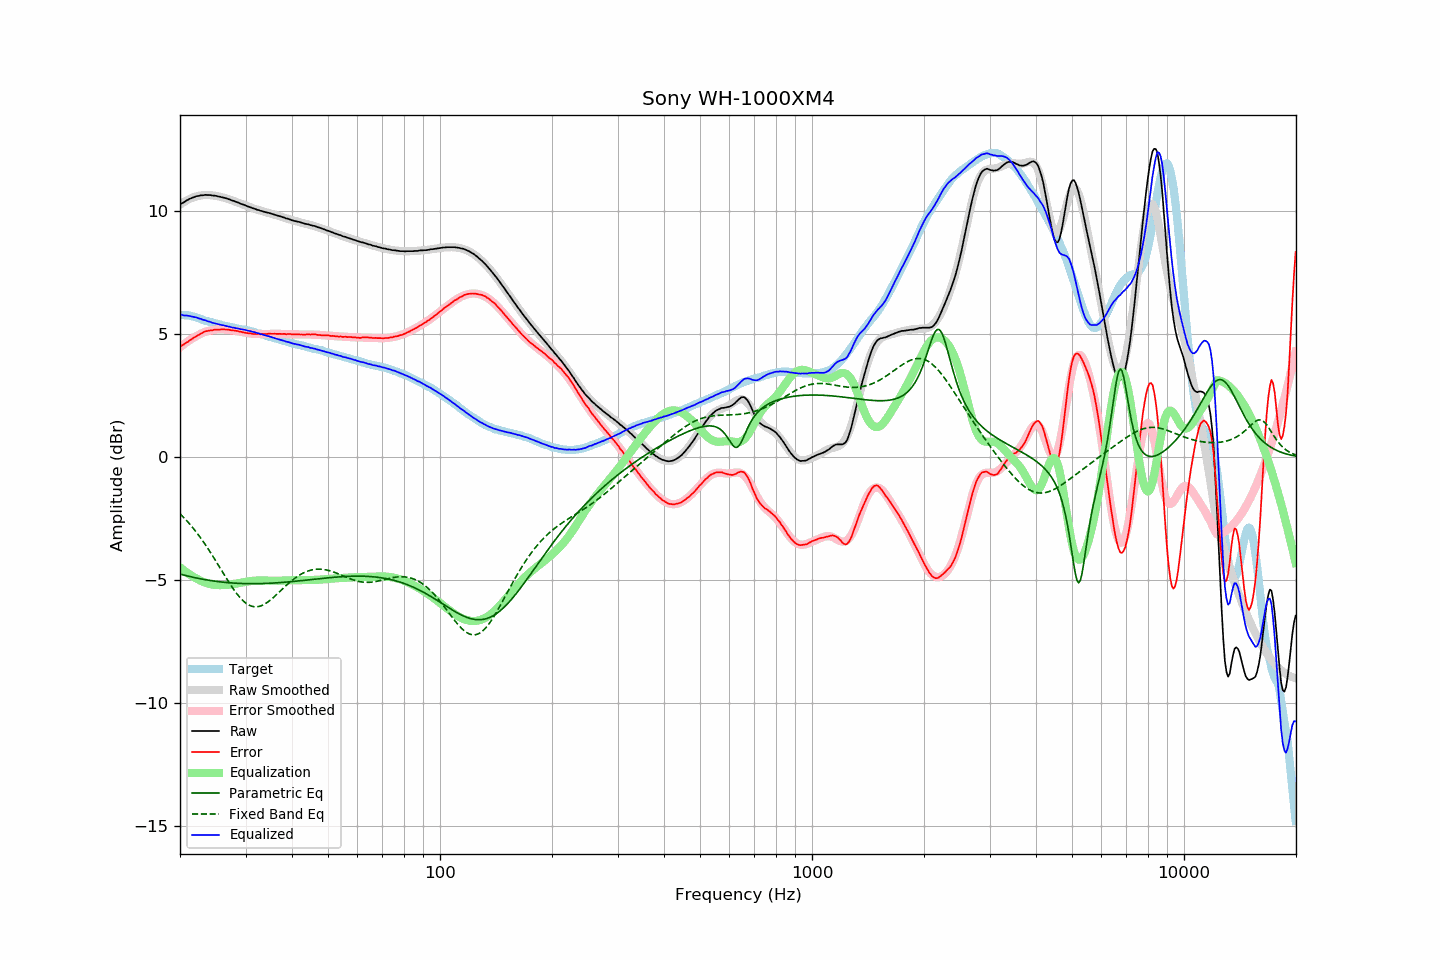

Data behind this chart, as committed beside it:
frequency, raw, error, smoothed, error_smoothed, equalization, parametric_eq, fixed_band_eq, equalized_raw, equalized_smoothed, target
20.00, 10.27, 4.49, 10.26, 4.47, -4.47, -4.75, -2.29, 5.80, 5.80, 5.77
20.20, 10.32, 4.54, 10.31, 4.52, -4.52, -4.76, -2.36, 5.79, 5.79, 5.77
20.40, 10.35, 4.57, 10.35, 4.57, -4.57, -4.78, -2.43, 5.77, 5.78, 5.77
20.61, 10.38, 4.61, 10.39, 4.62, -4.62, -4.80, -2.49, 5.76, 5.77, 5.77
20.81, 10.44, 4.66, 10.43, 4.67, -4.67, -4.81, -2.56, 5.76, 5.76, 5.77
21.02, 10.47, 4.69, 10.47, 4.72, -4.72, -4.83, -2.64, 5.75, 5.75, 5.77
21.23, 10.51, 4.75, 10.50, 4.76, -4.76, -4.85, -2.71, 5.74, 5.74, 5.75
21.44, 10.53, 4.78, 10.53, 4.80, -4.80, -4.86, -2.79, 5.72, 5.72, 5.74
21.66, 10.55, 4.83, 10.55, 4.84, -4.84, -4.87, -2.87, 5.71, 5.71, 5.72
21.87, 10.58, 4.87, 10.58, 4.88, -4.88, -4.89, -2.95, 5.69, 5.69, 5.70
22.09, 10.61, 4.91, 10.60, 4.92, -4.92, -4.90, -3.03, 5.69, 5.68, 5.69
22.31, 10.62, 4.95, 10.61, 4.95, -4.95, -4.92, -3.12, 5.66, 5.66, 5.66
22.54, 10.63, 4.98, 10.63, 4.99, -4.99, -4.93, -3.20, 5.64, 5.64, 5.64
22.76, 10.65, 5.03, 10.64, 5.02, -5.02, -4.94, -3.29, 5.62, 5.62, 5.62
22.99, 10.65, 5.06, 10.65, 5.05, -5.05, -4.95, -3.39, 5.59, 5.60, 5.59
23.22, 10.66, 5.10, 10.65, 5.08, -5.08, -4.97, -3.48, 5.58, 5.57, 5.56
23.45, 10.67, 5.13, 10.66, 5.10, -5.10, -4.98, -3.57, 5.56, 5.55, 5.54
23.69, 10.66, 5.13, 10.66, 5.12, -5.12, -4.99, -3.67, 5.53, 5.53, 5.53
23.92, 10.66, 5.15, 10.65, 5.14, -5.14, -5.00, -3.77, 5.51, 5.51, 5.51
24.16, 10.66, 5.16, 10.65, 5.16, -5.16, -5.01, -3.87, 5.50, 5.49, 5.50
24.40, 10.64, 5.16, 10.64, 5.17, -5.17, -5.02, -3.98, 5.46, 5.47, 5.48
24.65, 10.64, 5.18, 10.64, 5.18, -5.18, -5.03, -4.08, 5.45, 5.45, 5.46
24.89, 10.63, 5.19, 10.63, 5.19, -5.19, -5.04, -4.18, 5.44, 5.44, 5.44
25.14, 10.62, 5.19, 10.61, 5.19, -5.19, -5.05, -4.29, 5.42, 5.42, 5.43
25.39, 10.60, 5.19, 10.60, 5.20, -5.20, -5.05, -4.40, 5.40, 5.41, 5.41
25.65, 10.59, 5.19, 10.59, 5.20, -5.20, -5.06, -4.51, 5.39, 5.39, 5.40
25.91, 10.57, 5.20, 10.57, 5.19, -5.19, -5.07, -4.61, 5.37, 5.37, 5.37
26.16, 10.56, 5.20, 10.55, 5.19, -5.19, -5.08, -4.72, 5.36, 5.36, 5.35
26.43, 10.54, 5.19, 10.53, 5.19, -5.19, -5.08, -4.83, 5.34, 5.34, 5.34
26.69, 10.52, 5.19, 10.51, 5.19, -5.19, -5.09, -4.93, 5.33, 5.33, 5.32
26.96, 10.50, 5.18, 10.49, 5.18, -5.18, -5.10, -5.04, 5.31, 5.31, 5.31
27.23, 10.48, 5.17, 10.47, 5.17, -5.17, -5.10, -5.14, 5.30, 5.30, 5.30
27.50, 10.45, 5.15, 10.45, 5.17, -5.17, -5.11, -5.24, 5.28, 5.28, 5.29
27.77, 10.43, 5.16, 10.43, 5.16, -5.16, -5.11, -5.33, 5.27, 5.27, 5.27
28.05, 10.41, 5.15, 10.40, 5.14, -5.14, -5.12, -5.43, 5.26, 5.26, 5.26
28.33, 10.38, 5.14, 10.38, 5.13, -5.13, -5.12, -5.51, 5.24, 5.24, 5.24
28.62, 10.36, 5.13, 10.35, 5.12, -5.12, -5.12, -5.60, 5.23, 5.23, 5.23
28.90, 10.33, 5.11, 10.33, 5.11, -5.11, -5.13, -5.68, 5.22, 5.22, 5.22
29.19, 10.30, 5.10, 10.30, 5.09, -5.09, -5.13, -5.75, 5.20, 5.21, 5.20
29.48, 10.28, 5.08, 10.28, 5.08, -5.08, -5.13, -5.81, 5.19, 5.19, 5.19
29.78, 10.26, 5.07, 10.25, 5.07, -5.07, -5.13, -5.87, 5.19, 5.18, 5.18
30.08, 10.23, 5.05, 10.23, 5.06, -5.06, -5.13, -5.93, 5.17, 5.17, 5.17
30.38, 10.20, 5.04, 10.20, 5.05, -5.05, -5.14, -5.97, 5.15, 5.15, 5.15
30.68, 10.18, 5.03, 10.18, 5.04, -5.04, -5.14, -6.01, 5.14, 5.14, 5.14
30.99, 10.16, 5.04, 10.15, 5.03, -5.03, -5.14, -6.04, 5.13, 5.12, 5.12
31.30, 10.13, 5.02, 10.13, 5.02, -5.02, -5.14, -6.06, 5.10, 5.11, 5.11
31.61, 10.11, 5.01, 10.11, 5.02, -5.02, -5.14, -6.07, 5.09, 5.09, 5.10
31.93, 10.09, 5.01, 10.08, 5.01, -5.01, -5.14, -6.08, 5.07, 5.07, 5.08
32.24, 10.06, 5.01, 10.06, 5.01, -5.01, -5.14, -6.07, 5.05, 5.05, 5.04
32.57, 10.05, 5.01, 10.04, 5.01, -5.01, -5.13, -6.06, 5.04, 5.03, 5.03
32.89, 10.02, 4.99, 10.02, 5.01, -5.01, -5.13, -6.04, 5.01, 5.01, 5.02
33.22, 10.01, 5.02, 10.00, 5.01, -5.01, -5.13, -6.02, 5.00, 5.00, 4.99
33.55, 9.99, 5.01, 9.99, 5.01, -5.01, -5.13, -5.99, 4.98, 4.98, 4.98
33.89, 9.97, 5.01, 9.97, 5.01, -5.01, -5.13, -5.95, 4.95, 4.96, 4.96
34.23, 9.95, 5.01, 9.95, 5.01, -5.01, -5.12, -5.91, 4.93, 4.94, 4.94
34.57, 9.94, 5.02, 9.93, 5.01, -5.01, -5.12, -5.86, 4.92, 4.92, 4.91
34.92, 9.92, 5.02, 9.91, 5.01, -5.01, -5.12, -5.81, 4.90, 4.90, 4.89
35.27, 9.90, 5.02, 9.89, 5.02, -5.02, -5.12, -5.76, 4.88, 4.88, 4.88
35.62, 9.88, 5.02, 9.87, 5.02, -5.02, -5.11, -5.70, 4.86, 4.86, 4.86
35.97, 9.86, 5.02, 9.86, 5.02, -5.02, -5.11, -5.64, 4.84, 4.84, 4.84
... 635 more rows
